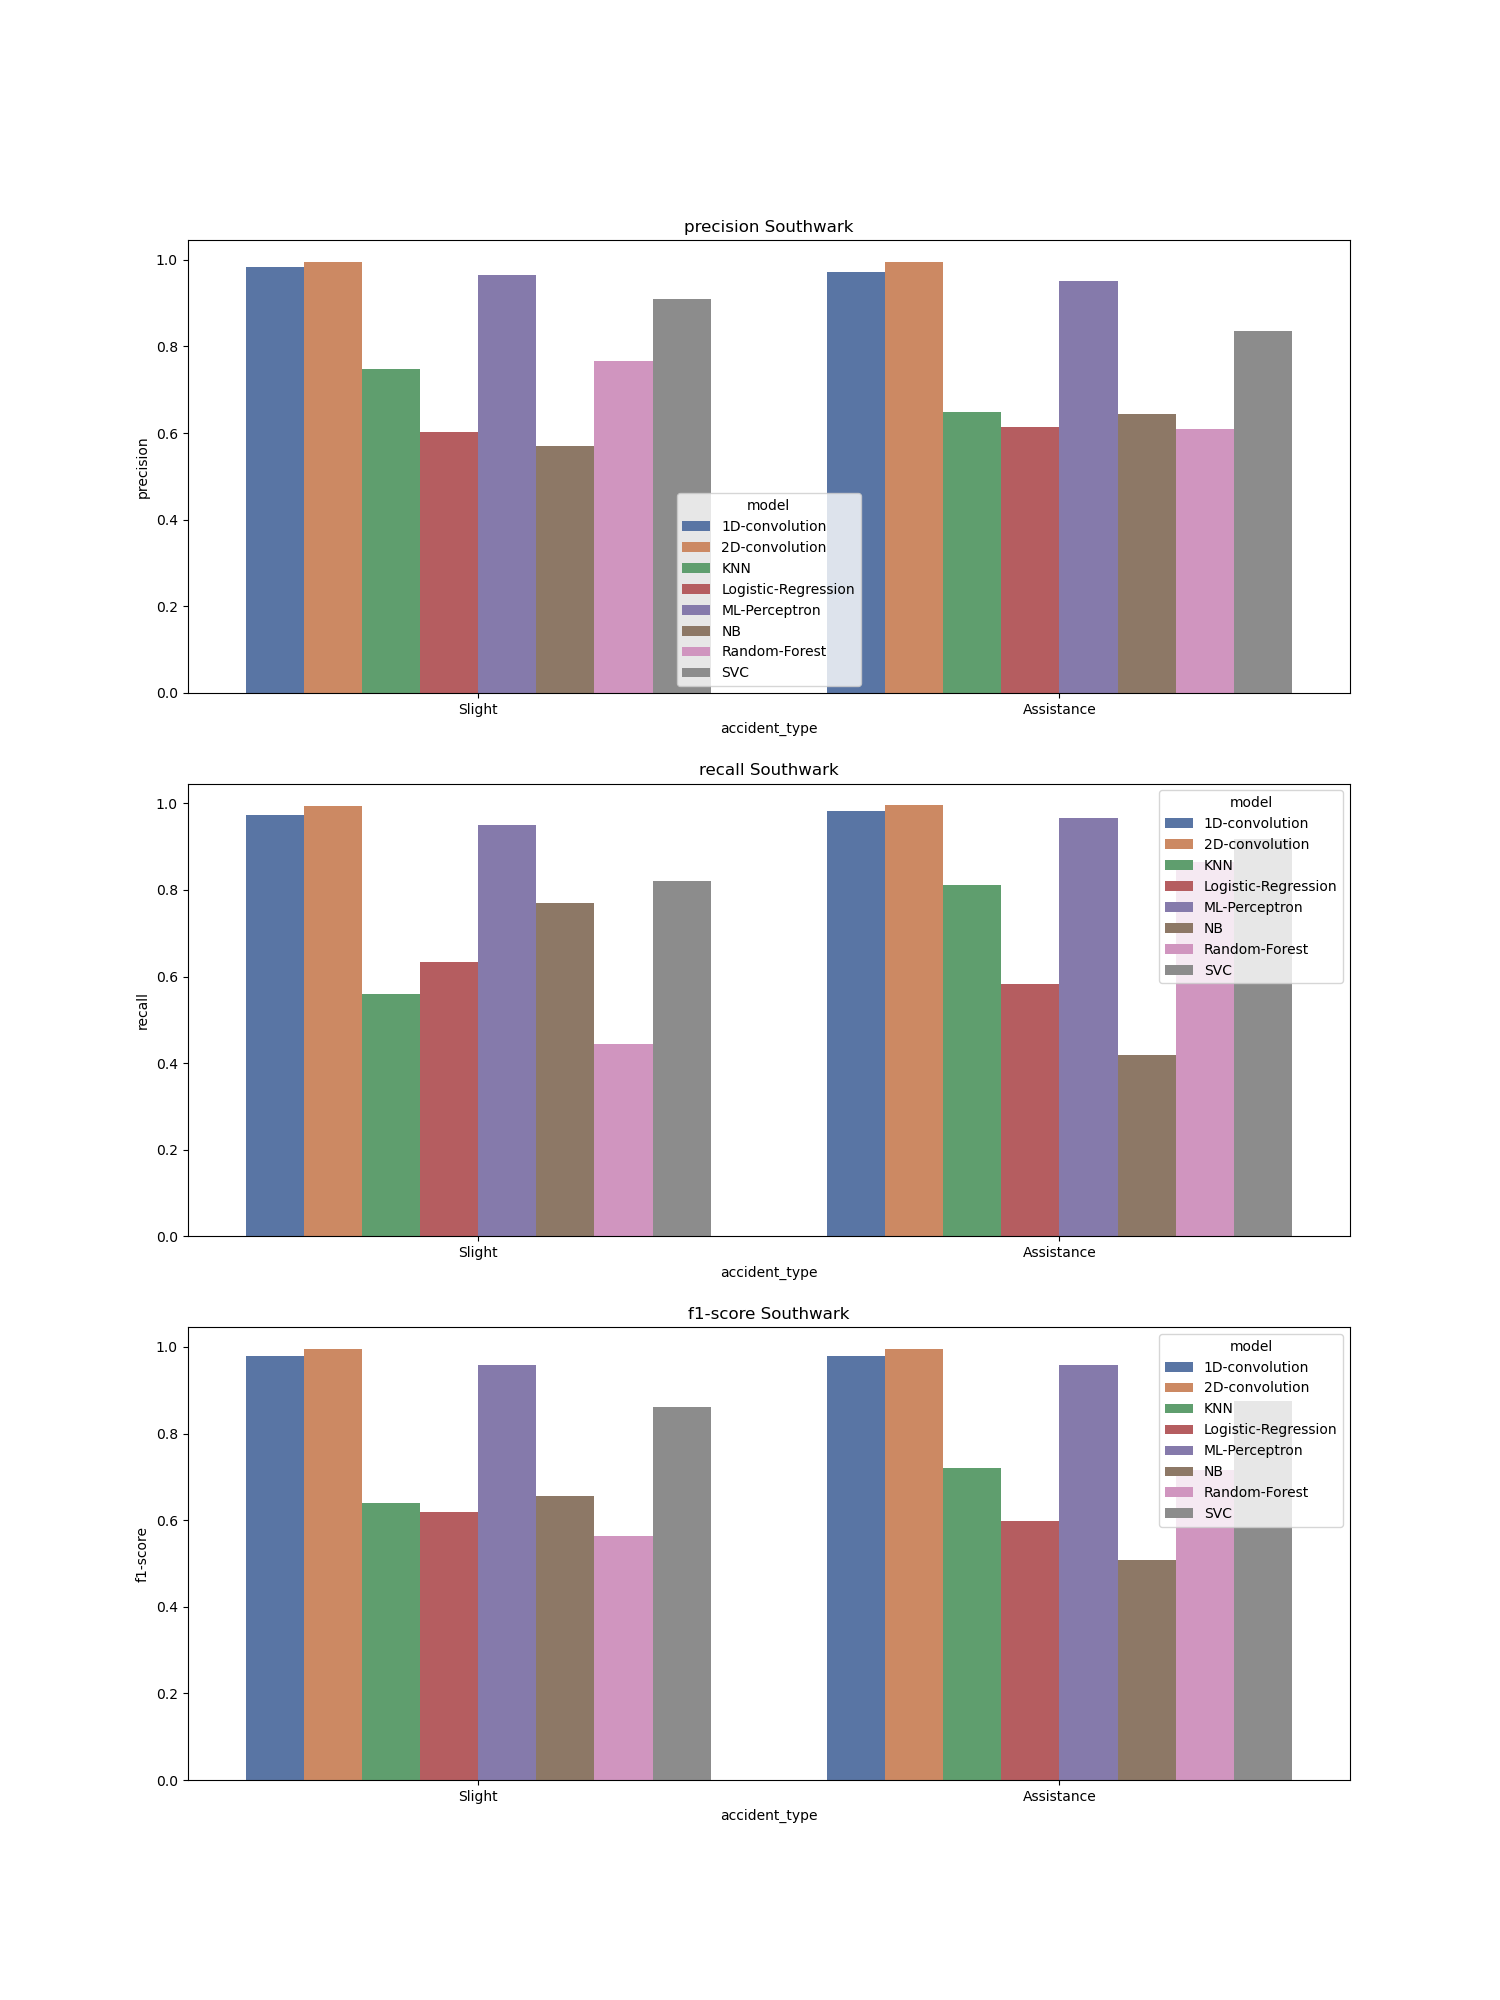

Data behind this chart, as committed beside it:
, accident_type, c_m, split, city, model, precision, recall, f1-score, support
Slight, Slight, Southwark_1D-convolution, train, Southwark, 1D-convolution, 0.983, 0.972, 0.978, 2981
Assistance, Assistance, Southwark_1D-convolution, train, Southwark, 1D-convolution, 0.973, 0.983, 0.978, 2981
accuracy, accuracy, Southwark_1D-convolution, train, Southwark, 1D-convolution, 0.978, 0.978, 0.978, 0.978
macro avg, macro avg, Southwark_1D-convolution, train, Southwark, 1D-convolution, 0.978, 0.978, 0.978, 5962
weighted avg, weighted avg, Southwark_1D-convolution, train, Southwark, 1D-convolution, 0.978, 0.978, 0.978, 5962
Slight, Slight, Southwark_2D-convolution, train, Southwark, 2D-convolution, 0.996, 0.995, 0.996, 2981
Assistance, Assistance, Southwark_2D-convolution, train, Southwark, 2D-convolution, 0.995, 0.996, 0.996, 2981
accuracy, accuracy, Southwark_2D-convolution, train, Southwark, 2D-convolution, 0.996, 0.996, 0.996, 0.996
macro avg, macro avg, Southwark_2D-convolution, train, Southwark, 2D-convolution, 0.996, 0.996, 0.996, 5962
weighted avg, weighted avg, Southwark_2D-convolution, train, Southwark, 2D-convolution, 0.996, 0.996, 0.996, 5962
Slight, Slight, Southwark_KNN, train, Southwark, KNN, 0.748, 0.559, 0.64, 2981
Assistance, Assistance, Southwark_KNN, train, Southwark, KNN, 0.648, 0.812, 0.721, 2981
accuracy, accuracy, Southwark_KNN, train, Southwark, KNN, 0.685, 0.685, 0.685, 0.685
macro avg, macro avg, Southwark_KNN, train, Southwark, KNN, 0.698, 0.685, 0.68, 5962
weighted avg, weighted avg, Southwark_KNN, train, Southwark, KNN, 0.698, 0.685, 0.68, 5962
Slight, Slight, Southwark_Logistic-Regression, train, Southwark, Logistic-Regression, 0.603, 0.633, 0.618, 2981
Assistance, Assistance, Southwark_Logistic-Regression, train, Southwark, Logistic-Regression, 0.614, 0.584, 0.599, 2981
accuracy, accuracy, Southwark_Logistic-Regression, train, Southwark, Logistic-Regression, 0.609, 0.609, 0.609, 0.609
macro avg, macro avg, Southwark_Logistic-Regression, train, Southwark, Logistic-Regression, 0.609, 0.609, 0.608, 5962
weighted avg, weighted avg, Southwark_Logistic-Regression, train, Southwark, Logistic-Regression, 0.609, 0.609, 0.608, 5962
Slight, Slight, Southwark_ML-Perceptron, train, Southwark, ML-Perceptron, 0.966, 0.951, 0.959, 2981
Assistance, Assistance, Southwark_ML-Perceptron, train, Southwark, ML-Perceptron, 0.952, 0.967, 0.959, 2981
accuracy, accuracy, Southwark_ML-Perceptron, train, Southwark, ML-Perceptron, 0.959, 0.959, 0.959, 0.959
macro avg, macro avg, Southwark_ML-Perceptron, train, Southwark, ML-Perceptron, 0.959, 0.959, 0.959, 5962
weighted avg, weighted avg, Southwark_ML-Perceptron, train, Southwark, ML-Perceptron, 0.959, 0.959, 0.959, 5962
Slight, Slight, Southwark_NB, train, Southwark, NB, 0.57, 0.77, 0.655, 2981
Assistance, Assistance, Southwark_NB, train, Southwark, NB, 0.645, 0.419, 0.508, 2981
accuracy, accuracy, Southwark_NB, train, Southwark, NB, 0.594, 0.594, 0.594, 0.594
macro avg, macro avg, Southwark_NB, train, Southwark, NB, 0.608, 0.594, 0.582, 5962
weighted avg, weighted avg, Southwark_NB, train, Southwark, NB, 0.608, 0.594, 0.582, 5962
Slight, Slight, Southwark_Random-Forest, train, Southwark, Random-Forest, 0.767, 0.444, 0.563, 2981
Assistance, Assistance, Southwark_Random-Forest, train, Southwark, Random-Forest, 0.609, 0.865, 0.715, 2981
accuracy, accuracy, Southwark_Random-Forest, train, Southwark, Random-Forest, 0.655, 0.655, 0.655, 0.655
macro avg, macro avg, Southwark_Random-Forest, train, Southwark, Random-Forest, 0.688, 0.655, 0.639, 5962
weighted avg, weighted avg, Southwark_Random-Forest, train, Southwark, Random-Forest, 0.688, 0.655, 0.639, 5962
Slight, Slight, Southwark_SVC, train, Southwark, SVC, 0.909, 0.82, 0.862, 2981
Assistance, Assistance, Southwark_SVC, train, Southwark, SVC, 0.836, 0.917, 0.875, 2981
accuracy, accuracy, Southwark_SVC, train, Southwark, SVC, 0.869, 0.869, 0.869, 0.869
macro avg, macro avg, Southwark_SVC, train, Southwark, SVC, 0.872, 0.869, 0.869, 5962
weighted avg, weighted avg, Southwark_SVC, train, Southwark, SVC, 0.872, 0.869, 0.869, 5962
